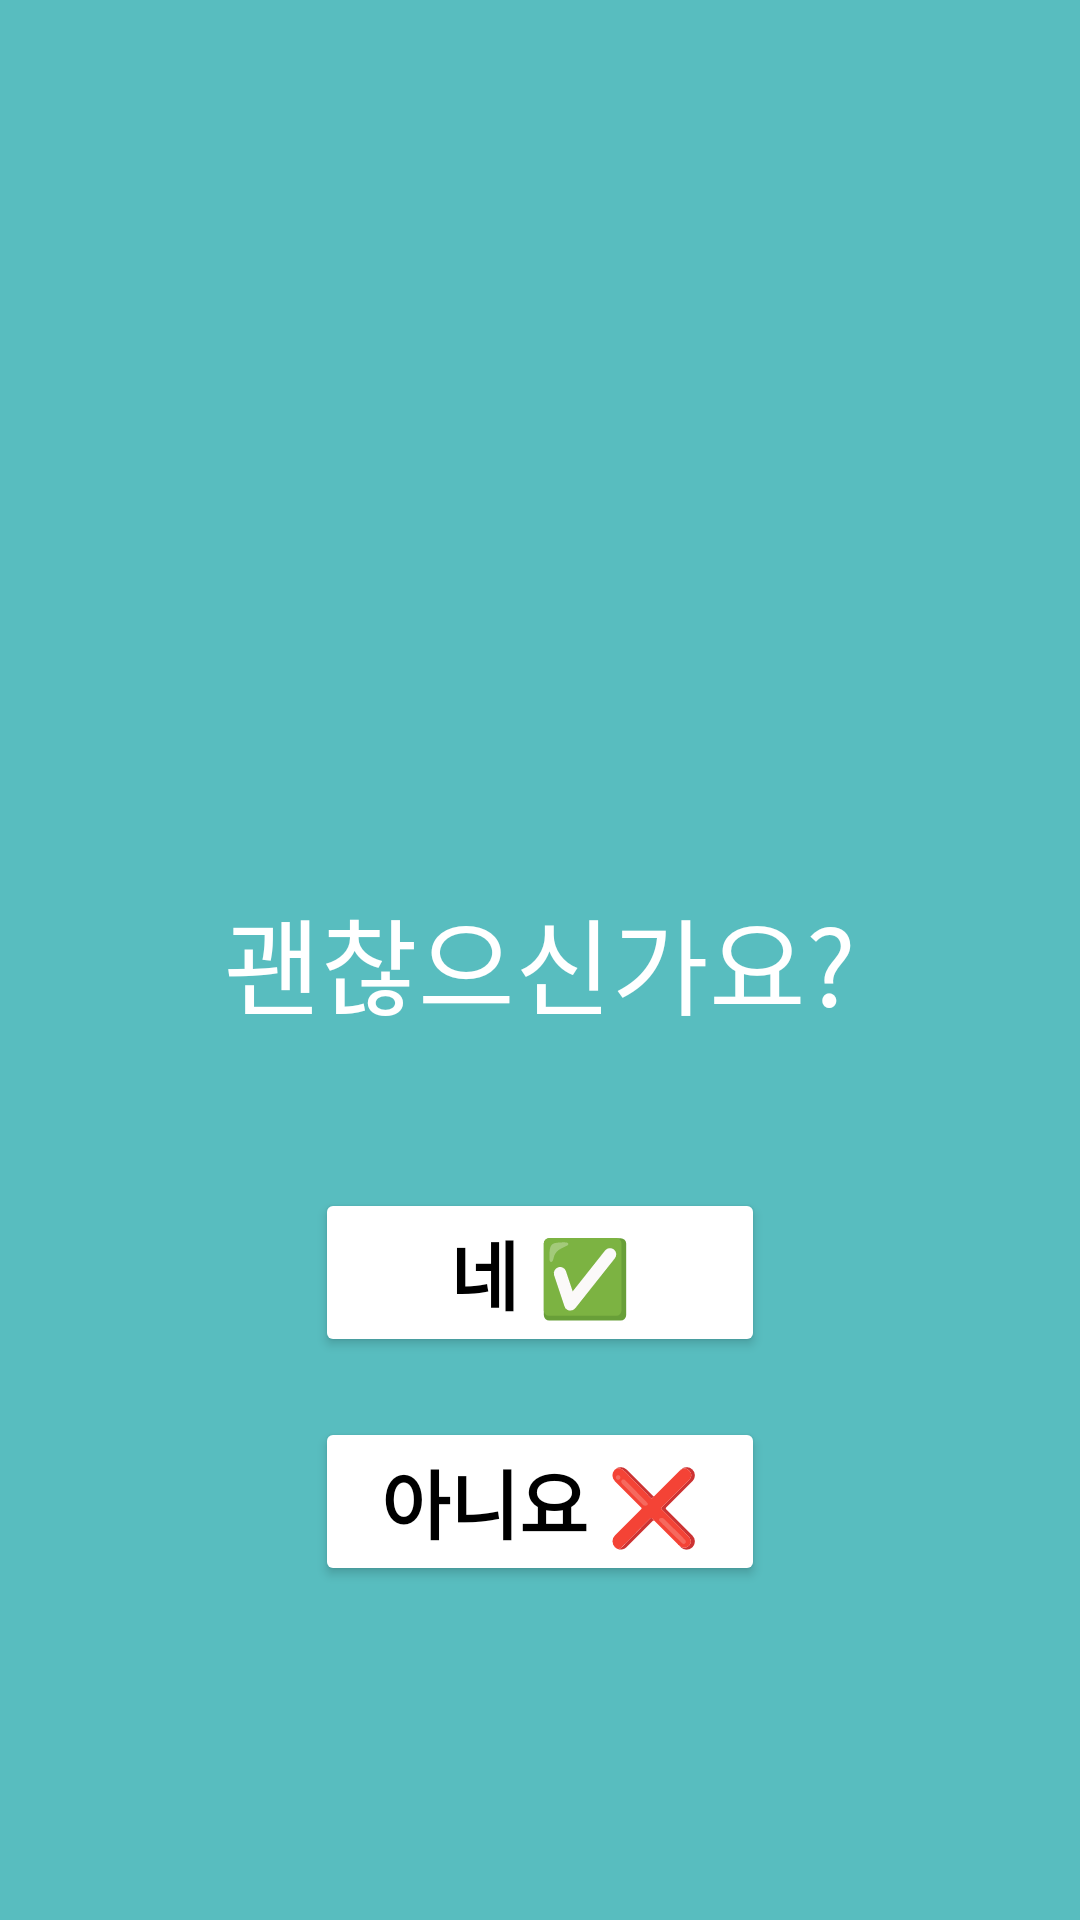

Android layout source for this screen:
<!-- AndroidManifest.xml: application theme Theme.FallDetector -->
<!-- res/layout/activity_timer.xml -->
<?xml version="1.0" encoding="utf-8"?>
<androidx.constraintlayout.widget.ConstraintLayout xmlns:android="http://schemas.android.com/apk/res/android"
    xmlns:app="http://schemas.android.com/apk/res-auto"
    xmlns:tools="http://schemas.android.com/tools"
    android:layout_width="match_parent"
    android:layout_height="match_parent"
    android:background="@color/point">

    <LinearLayout
        android:layout_width="match_parent"
        android:layout_height="match_parent"
        android:orientation="vertical"
        tools:layout_editor_absoluteX="0dp"
        tools:layout_editor_absoluteY="0dp">


        <TextView
            android:id="@+id/TimerTextView"
            android:layout_width="wrap_content"
            android:layout_height="wrap_content"
            android:layout_gravity="center"
            android:layout_marginTop="130dp"
            android:text=""
            android:fontFamily="@font/jua"
            android:textColor="@color/white"
            android:textSize="90dp"
            android:textStyle="bold"></TextView>

        <TextView
            android:layout_width="wrap_content"
            android:layout_height="wrap_content"
            android:layout_gravity="center"
            android:layout_marginTop="45dp"
            android:text="괜찮으신가요?"
            android:textColor="@color/white"
            android:textSize="35dp"
            android:fontFamily="@font/jua">
        </TextView>

        <Button
            android:id="@+id/btnYes"
            android:layout_width="150dp"
            android:layout_height="wrap_content"
            android:padding="10dp"
            android:layout_gravity="center"
            android:layout_marginTop="50dp"
            android:backgroundTint="@color/white"
            android:text="네 ✅"
            android:textColor="@color/black"
            android:textSize="25dp"
            android:textStyle="bold" />

        <Button
            android:id="@+id/btbNo"
            android:layout_width="150dp"
            android:layout_height="wrap_content"
            android:padding="10dp"
            android:layout_gravity="center"
            android:layout_marginTop="20dp"
            android:textColor="@color/black"
            android:backgroundTint="@color/white"
            android:textStyle="bold"
            android:textSize="25dp"
            android:text="아니요 ❌" />


    </LinearLayout>


</androidx.constraintlayout.widget.ConstraintLayout>
<!-- resources referenced by this layout -->
<resources>
  <color name="black">#FF000000</color>
  <color name="point">#58BDBF</color>
  <color name="white">#FFFFFFFF</color>
  <style name="Theme.FallDetector" parent="Theme.MaterialComponents.DayNight.DarkActionBar">
          
          <item name="colorPrimary">#58BDBF</item>
          <item name="colorPrimaryVariant">@color/gray_800</item>
          <item name="colorOnPrimary">@color/white</item>
          
          <item name="colorSecondary">@color/gray_400</item>
          <item name="colorSecondaryVariant">@color/gray_800</item>
          <item name="colorOnSecondary">@color/black</item>
          
          <item name="android:statusBarColor" tools:targetApi="l">?attr/colorPrimaryVariant</item>
          
      </style>
  <color name="gray_800">#FF424242</color>
  <color name="gray_400">#FFBDBDBD</color>
</resources>
